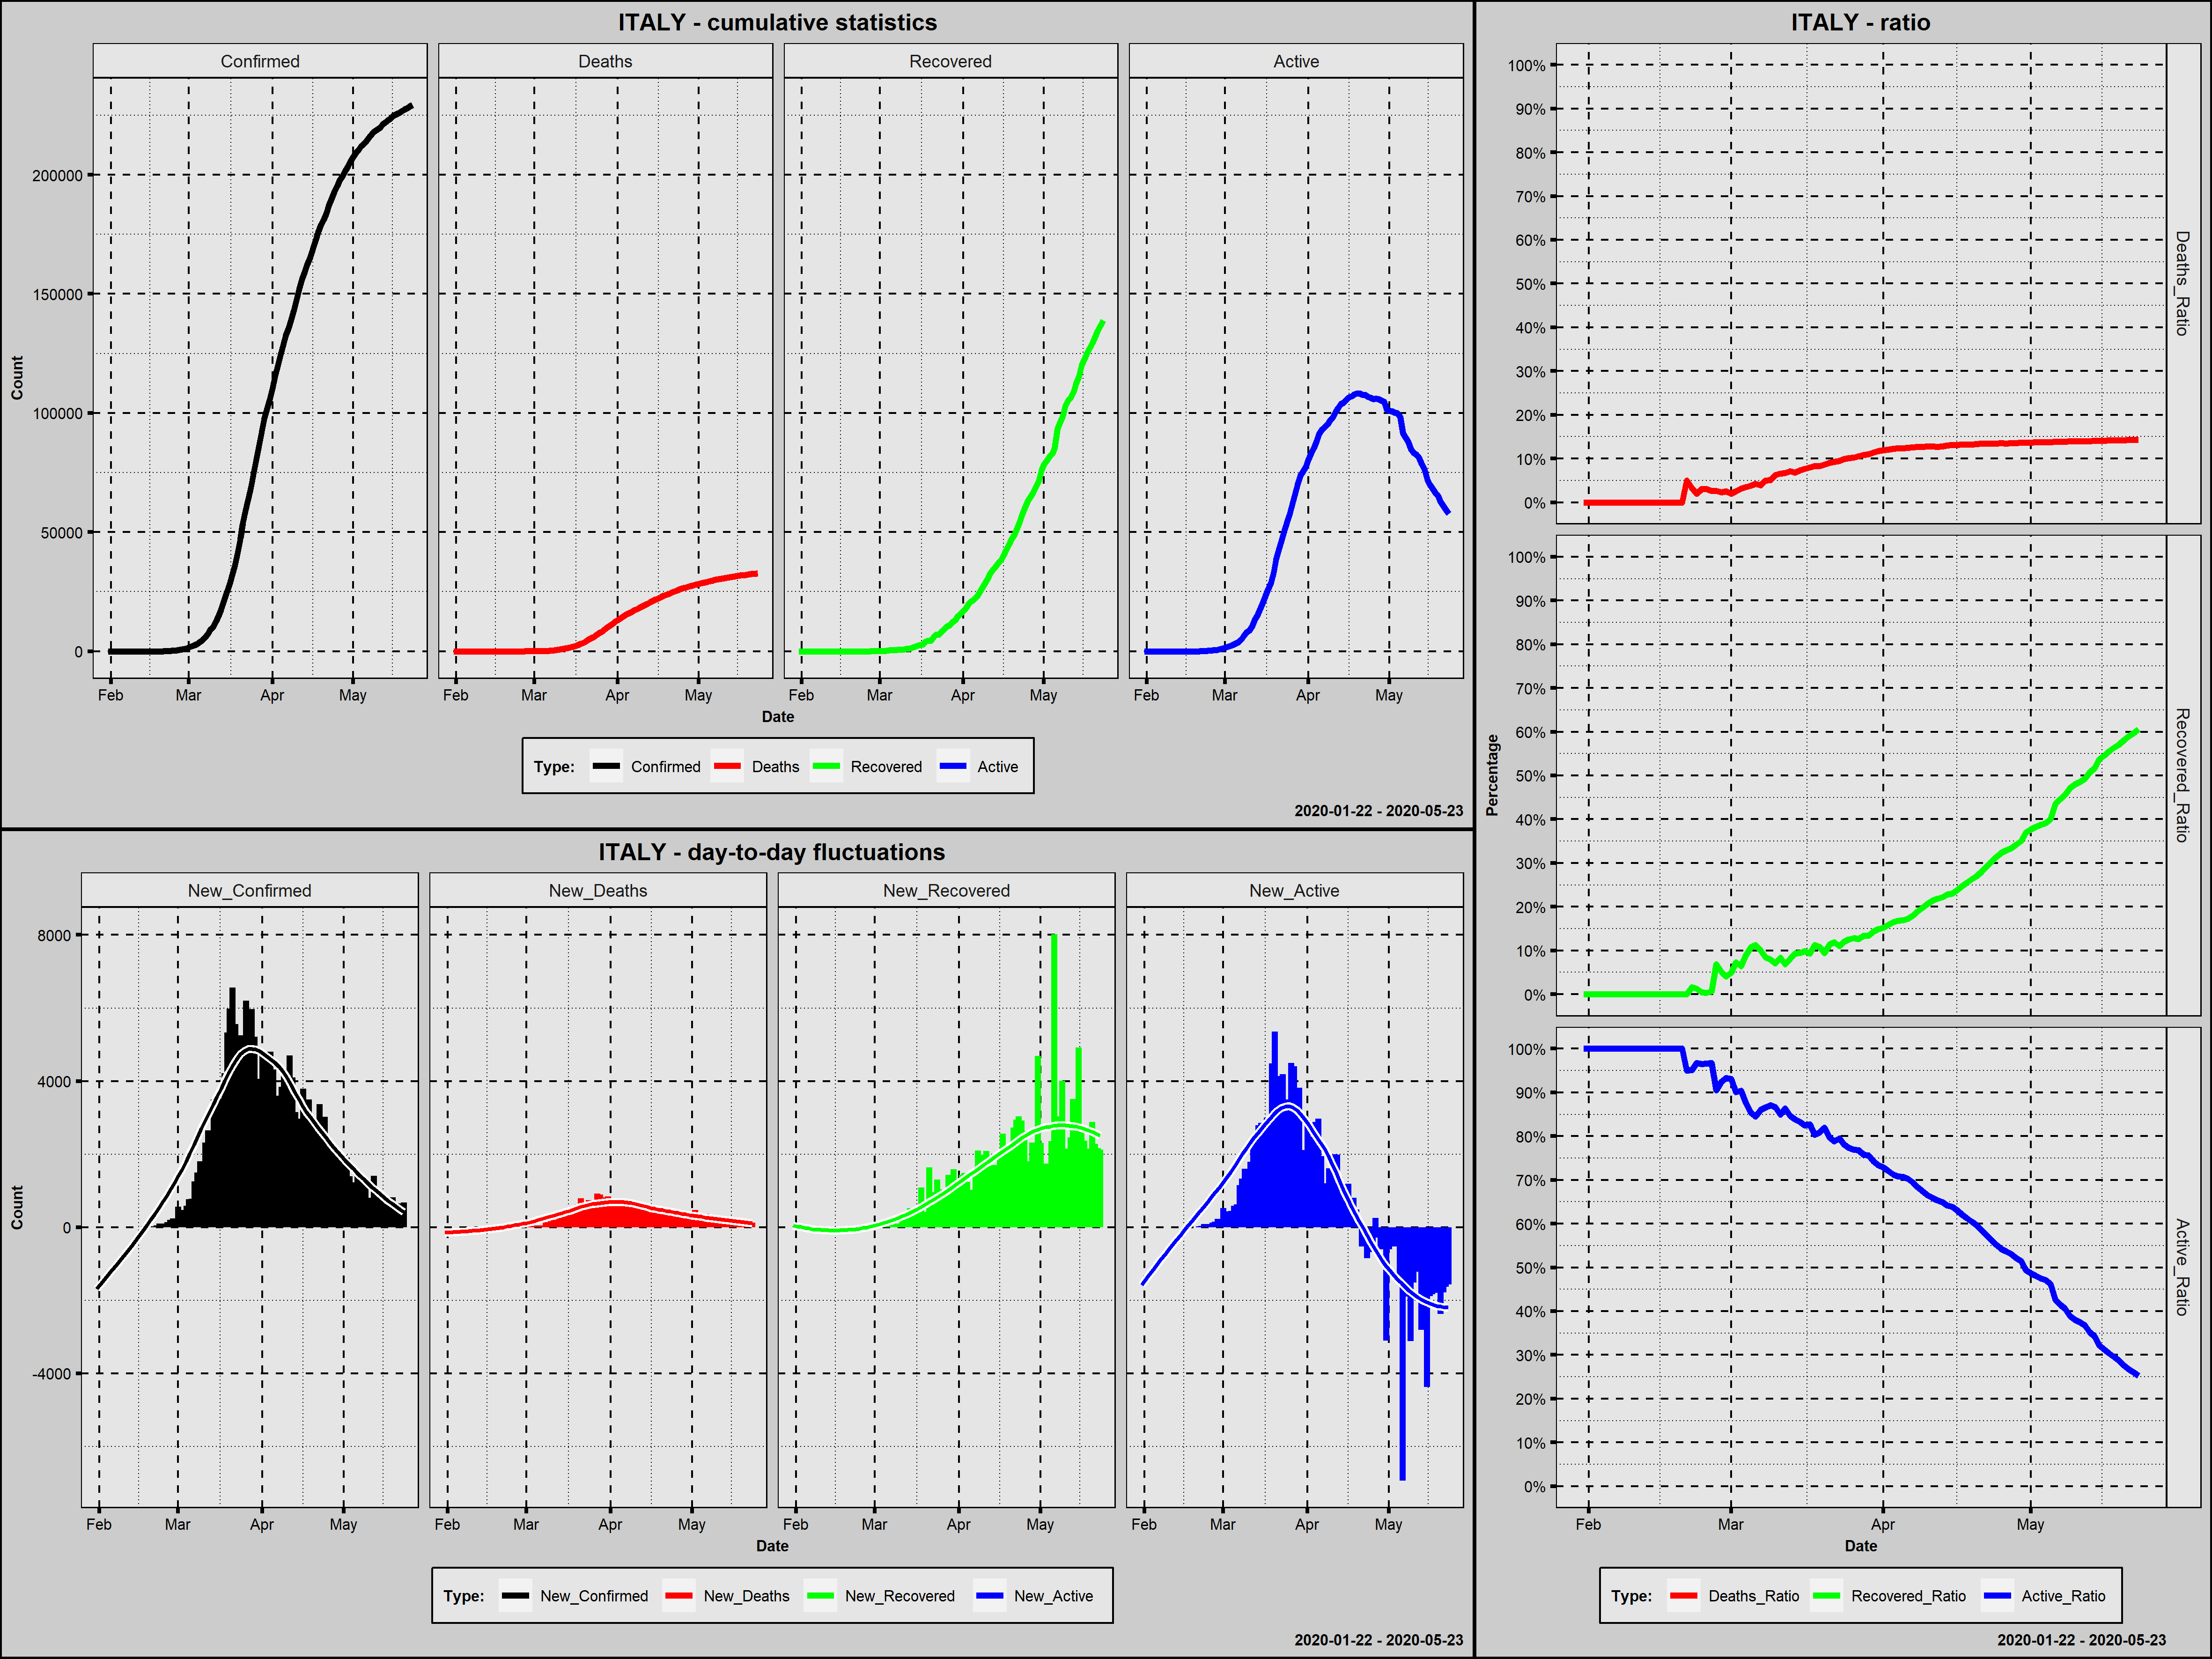

The table this chart was drawn from, first rows:
Country; Date; Confirmed; New_Confirmed; Deaths; New_Deaths; Recovered; New_Recovered; Active; New_Active; Year; Month; Day; Week_Day; Deaths_Ratio; Recovered_Ratio; Active_Ratio; Day_Since_1st_Confirmed; Day_Since_100st_Confirmed
Italy; 2020-01-31; 2; 2; 0; 0; 0; 0; 2; 2; 2020; January; 31; Friday; 0,0000; 0,0000; 1,0000; 1; 0
Italy; 2020-02-01; 2; 0; 0; 0; 0; 0; 2; 0; 2020; February; 1; Saturday; 0,0000; 0,0000; 1,0000; 2; 0
Italy; 2020-02-02; 2; 0; 0; 0; 0; 0; 2; 0; 2020; February; 2; Sunday; 0,0000; 0,0000; 1,0000; 3; 0
Italy; 2020-02-03; 2; 0; 0; 0; 0; 0; 2; 0; 2020; February; 3; Monday; 0,0000; 0,0000; 1,0000; 4; 0
Italy; 2020-02-04; 2; 0; 0; 0; 0; 0; 2; 0; 2020; February; 4; Tuesday; 0,0000; 0,0000; 1,0000; 5; 0
Italy; 2020-02-05; 2; 0; 0; 0; 0; 0; 2; 0; 2020; February; 5; Wednesday; 0,0000; 0,0000; 1,0000; 6; 0
Italy; 2020-02-06; 2; 0; 0; 0; 0; 0; 2; 0; 2020; February; 6; Thursday; 0,0000; 0,0000; 1,0000; 7; 0
Italy; 2020-02-07; 3; 1; 0; 0; 0; 0; 3; 1; 2020; February; 7; Friday; 0,0000; 0,0000; 1,0000; 8; 0
Italy; 2020-02-08; 3; 0; 0; 0; 0; 0; 3; 0; 2020; February; 8; Saturday; 0,0000; 0,0000; 1,0000; 9; 0
Italy; 2020-02-09; 3; 0; 0; 0; 0; 0; 3; 0; 2020; February; 9; Sunday; 0,0000; 0,0000; 1,0000; 10; 0
Italy; 2020-02-10; 3; 0; 0; 0; 0; 0; 3; 0; 2020; February; 10; Monday; 0,0000; 0,0000; 1,0000; 11; 0
Italy; 2020-02-11; 3; 0; 0; 0; 0; 0; 3; 0; 2020; February; 11; Tuesday; 0,0000; 0,0000; 1,0000; 12; 0
Italy; 2020-02-12; 3; 0; 0; 0; 0; 0; 3; 0; 2020; February; 12; Wednesday; 0,0000; 0,0000; 1,0000; 13; 0
Italy; 2020-02-13; 3; 0; 0; 0; 0; 0; 3; 0; 2020; February; 13; Thursday; 0,0000; 0,0000; 1,0000; 14; 0
Italy; 2020-02-14; 3; 0; 0; 0; 0; 0; 3; 0; 2020; February; 14; Friday; 0,0000; 0,0000; 1,0000; 15; 0
Italy; 2020-02-15; 3; 0; 0; 0; 0; 0; 3; 0; 2020; February; 15; Saturday; 0,0000; 0,0000; 1,0000; 16; 0
Italy; 2020-02-16; 3; 0; 0; 0; 0; 0; 3; 0; 2020; February; 16; Sunday; 0,0000; 0,0000; 1,0000; 17; 0
Italy; 2020-02-17; 3; 0; 0; 0; 0; 0; 3; 0; 2020; February; 17; Monday; 0,0000; 0,0000; 1,0000; 18; 0
Italy; 2020-02-18; 3; 0; 0; 0; 0; 0; 3; 0; 2020; February; 18; Tuesday; 0,0000; 0,0000; 1,0000; 19; 0
Italy; 2020-02-19; 3; 0; 0; 0; 0; 0; 3; 0; 2020; February; 19; Wednesday; 0,0000; 0,0000; 1,0000; 20; 0
Italy; 2020-02-20; 3; 0; 0; 0; 0; 0; 3; 0; 2020; February; 20; Thursday; 0,0000; 0,0000; 1,0000; 21; 0
Italy; 2020-02-21; 20; 17; 1; 1; 0; 0; 19; 16; 2020; February; 21; Friday; 0,0500; 0,0000; 0,9500; 22; 0
Italy; 2020-02-22; 62; 42; 2; 1; 1; 1; 59; 40; 2020; February; 22; Saturday; 0,0323; 0,0161; 0,9516; 23; 0
Italy; 2020-02-23; 155; 93; 3; 1; 2; 1; 150; 91; 2020; February; 23; Sunday; 0,0194; 0,0129; 0,9677; 24; 1
Italy; 2020-02-24; 229; 74; 7; 4; 1; -1; 221; 71; 2020; February; 24; Monday; 0,0306; 0,0044; 0,9651; 25; 2
Italy; 2020-02-25; 322; 93; 10; 3; 1; 0; 311; 90; 2020; February; 25; Tuesday; 0,0311; 0,0031; 0,9658; 26; 3
Italy; 2020-02-26; 453; 131; 12; 2; 3; 2; 438; 127; 2020; February; 26; Wednesday; 0,0265; 0,0066; 0,9669; 27; 4
Italy; 2020-02-27; 655; 202; 17; 5; 45; 42; 593; 155; 2020; February; 27; Thursday; 0,0260; 0,0687; 0,9053; 28; 5
Italy; 2020-02-28; 888; 233; 21; 4; 46; 1; 821; 228; 2020; February; 28; Friday; 0,0236; 0,0518; 0,9245; 29; 6
Italy; 2020-02-29; 1128; 240; 29; 8; 46; 0; 1053; 232; 2020; February; 29; Saturday; 0,0257; 0,0408; 0,9335; 30; 7
Italy; 2020-03-01; 1694; 566; 34; 5; 83; 37; 1577; 524; 2020; March; 1; Sunday; 0,0201; 0,0490; 0,9309; 31; 8
Italy; 2020-03-02; 2036; 342; 52; 18; 149; 66; 1835; 258; 2020; March; 2; Monday; 0,0255; 0,0732; 0,9013; 32; 9
Italy; 2020-03-03; 2502; 466; 79; 27; 160; 11; 2263; 428; 2020; March; 3; Tuesday; 0,0316; 0,0639; 0,9045; 33; 10
Italy; 2020-03-04; 3089; 587; 107; 28; 276; 116; 2706; 443; 2020; March; 4; Wednesday; 0,0346; 0,0893; 0,8760; 34; 11
Italy; 2020-03-05; 3858; 769; 148; 41; 414; 138; 3296; 590; 2020; March; 5; Thursday; 0,0384; 0,1073; 0,8543; 35; 12
Italy; 2020-03-06; 4636; 778; 197; 49; 523; 109; 3916; 620; 2020; March; 6; Friday; 0,0425; 0,1128; 0,8447; 36; 13
Italy; 2020-03-07; 5883; 1247; 233; 36; 589; 66; 5061; 1145; 2020; March; 7; Saturday; 0,0396; 0,1001; 0,8603; 37; 14
Italy; 2020-03-08; 7375; 1492; 366; 133; 622; 33; 6387; 1326; 2020; March; 8; Sunday; 0,0496; 0,0843; 0,8660; 38; 15
Italy; 2020-03-09; 9172; 1797; 463; 97; 724; 102; 7985; 1598; 2020; March; 9; Monday; 0,0505; 0,0789; 0,8706; 39; 16
Italy; 2020-03-10; 10149; 977; 631; 168; 724; 0; 8794; 809; 2020; March; 10; Tuesday; 0,0622; 0,0713; 0,8665; 40; 17
Italy; 2020-03-11; 12462; 2313; 827; 196; 1045; 321; 10590; 1796; 2020; March; 11; Wednesday; 0,0664; 0,0839; 0,8498; 41; 18
Italy; 2020-03-12; 15113; 2651; 1016; 189; 1045; 0; 13052; 2462; 2020; March; 12; Thursday; 0,0672; 0,0691; 0,8636; 42; 19
Italy; 2020-03-13; 17660; 2547; 1266; 250; 1439; 394; 14955; 1903; 2020; March; 13; Friday; 0,0717; 0,0815; 0,8468; 43; 20
Italy; 2020-03-14; 21157; 3497; 1441; 175; 1966; 527; 17750; 2795; 2020; March; 14; Saturday; 0,0681; 0,0929; 0,8390; 44; 21
Italy; 2020-03-15; 24747; 3590; 1809; 368; 2335; 369; 20603; 2853; 2020; March; 15; Sunday; 0,0731; 0,0944; 0,8325; 45; 22
Italy; 2020-03-16; 27980; 3233; 2158; 349; 2749; 414; 23073; 2470; 2020; March; 16; Monday; 0,0771; 0,0982; 0,8246; 46; 23
Italy; 2020-03-17; 31506; 3526; 2503; 345; 2941; 192; 26062; 2989; 2020; March; 17; Tuesday; 0,0794; 0,0933; 0,8272; 47; 24
Italy; 2020-03-18; 35713; 4207; 2978; 475; 4025; 1084; 28710; 2648; 2020; March; 18; Wednesday; 0,0834; 0,1127; 0,8039; 48; 25
Italy; 2020-03-19; 41035; 5322; 3405; 427; 4440; 415; 33190; 4480; 2020; March; 19; Thursday; 0,0830; 0,1082; 0,8088; 49; 26
Italy; 2020-03-20; 47021; 5986; 4032; 627; 4440; 0; 38549; 5359; 2020; March; 20; Friday; 0,0857; 0,0944; 0,8198; 50; 27
Italy; 2020-03-21; 53578; 6557; 4825; 793; 6072; 1632; 42681; 4132; 2020; March; 21; Saturday; 0,0901; 0,1133; 0,7966; 51; 28
Italy; 2020-03-22; 59138; 5560; 5476; 651; 7024; 952; 46638; 3957; 2020; March; 22; Sunday; 0,0926; 0,1188; 0,7886; 52; 29
Italy; 2020-03-23; 63927; 4789; 6077; 601; 7024; 0; 50826; 4188; 2020; March; 23; Monday; 0,0951; 0,1099; 0,7951; 53; 30
Italy; 2020-03-24; 69176; 5249; 6820; 743; 8326; 1302; 54030; 3204; 2020; March; 24; Tuesday; 0,0986; 0,1204; 0,7811; 54; 31
Italy; 2020-03-25; 74386; 5210; 7503; 683; 9362; 1036; 57521; 3491; 2020; March; 25; Wednesday; 0,1009; 0,1259; 0,7733; 55; 32
Italy; 2020-03-26; 80589; 6203; 8215; 712; 10361; 999; 62013; 4492; 2020; March; 26; Thursday; 0,1019; 0,1286; 0,7695; 56; 33
Italy; 2020-03-27; 86498; 5909; 9134; 919; 10950; 589; 66414; 4401; 2020; March; 27; Friday; 0,1056; 0,1266; 0,7678; 57; 34
Italy; 2020-03-28; 92472; 5974; 10023; 889; 12384; 1434; 70065; 3651; 2020; March; 28; Saturday; 0,1084; 0,1339; 0,7577; 58; 35
Italy; 2020-03-29; 97689; 5217; 10779; 756; 13030; 646; 73880; 3815; 2020; March; 29; Sunday; 0,1103; 0,1334; 0,7563; 59; 36
Italy; 2020-03-30; 101739; 4050; 11591; 812; 14620; 1590; 75528; 1648; 2020; March; 30; Monday; 0,1139; 0,1437; 0,7424; 60; 37
... 54 more rows
